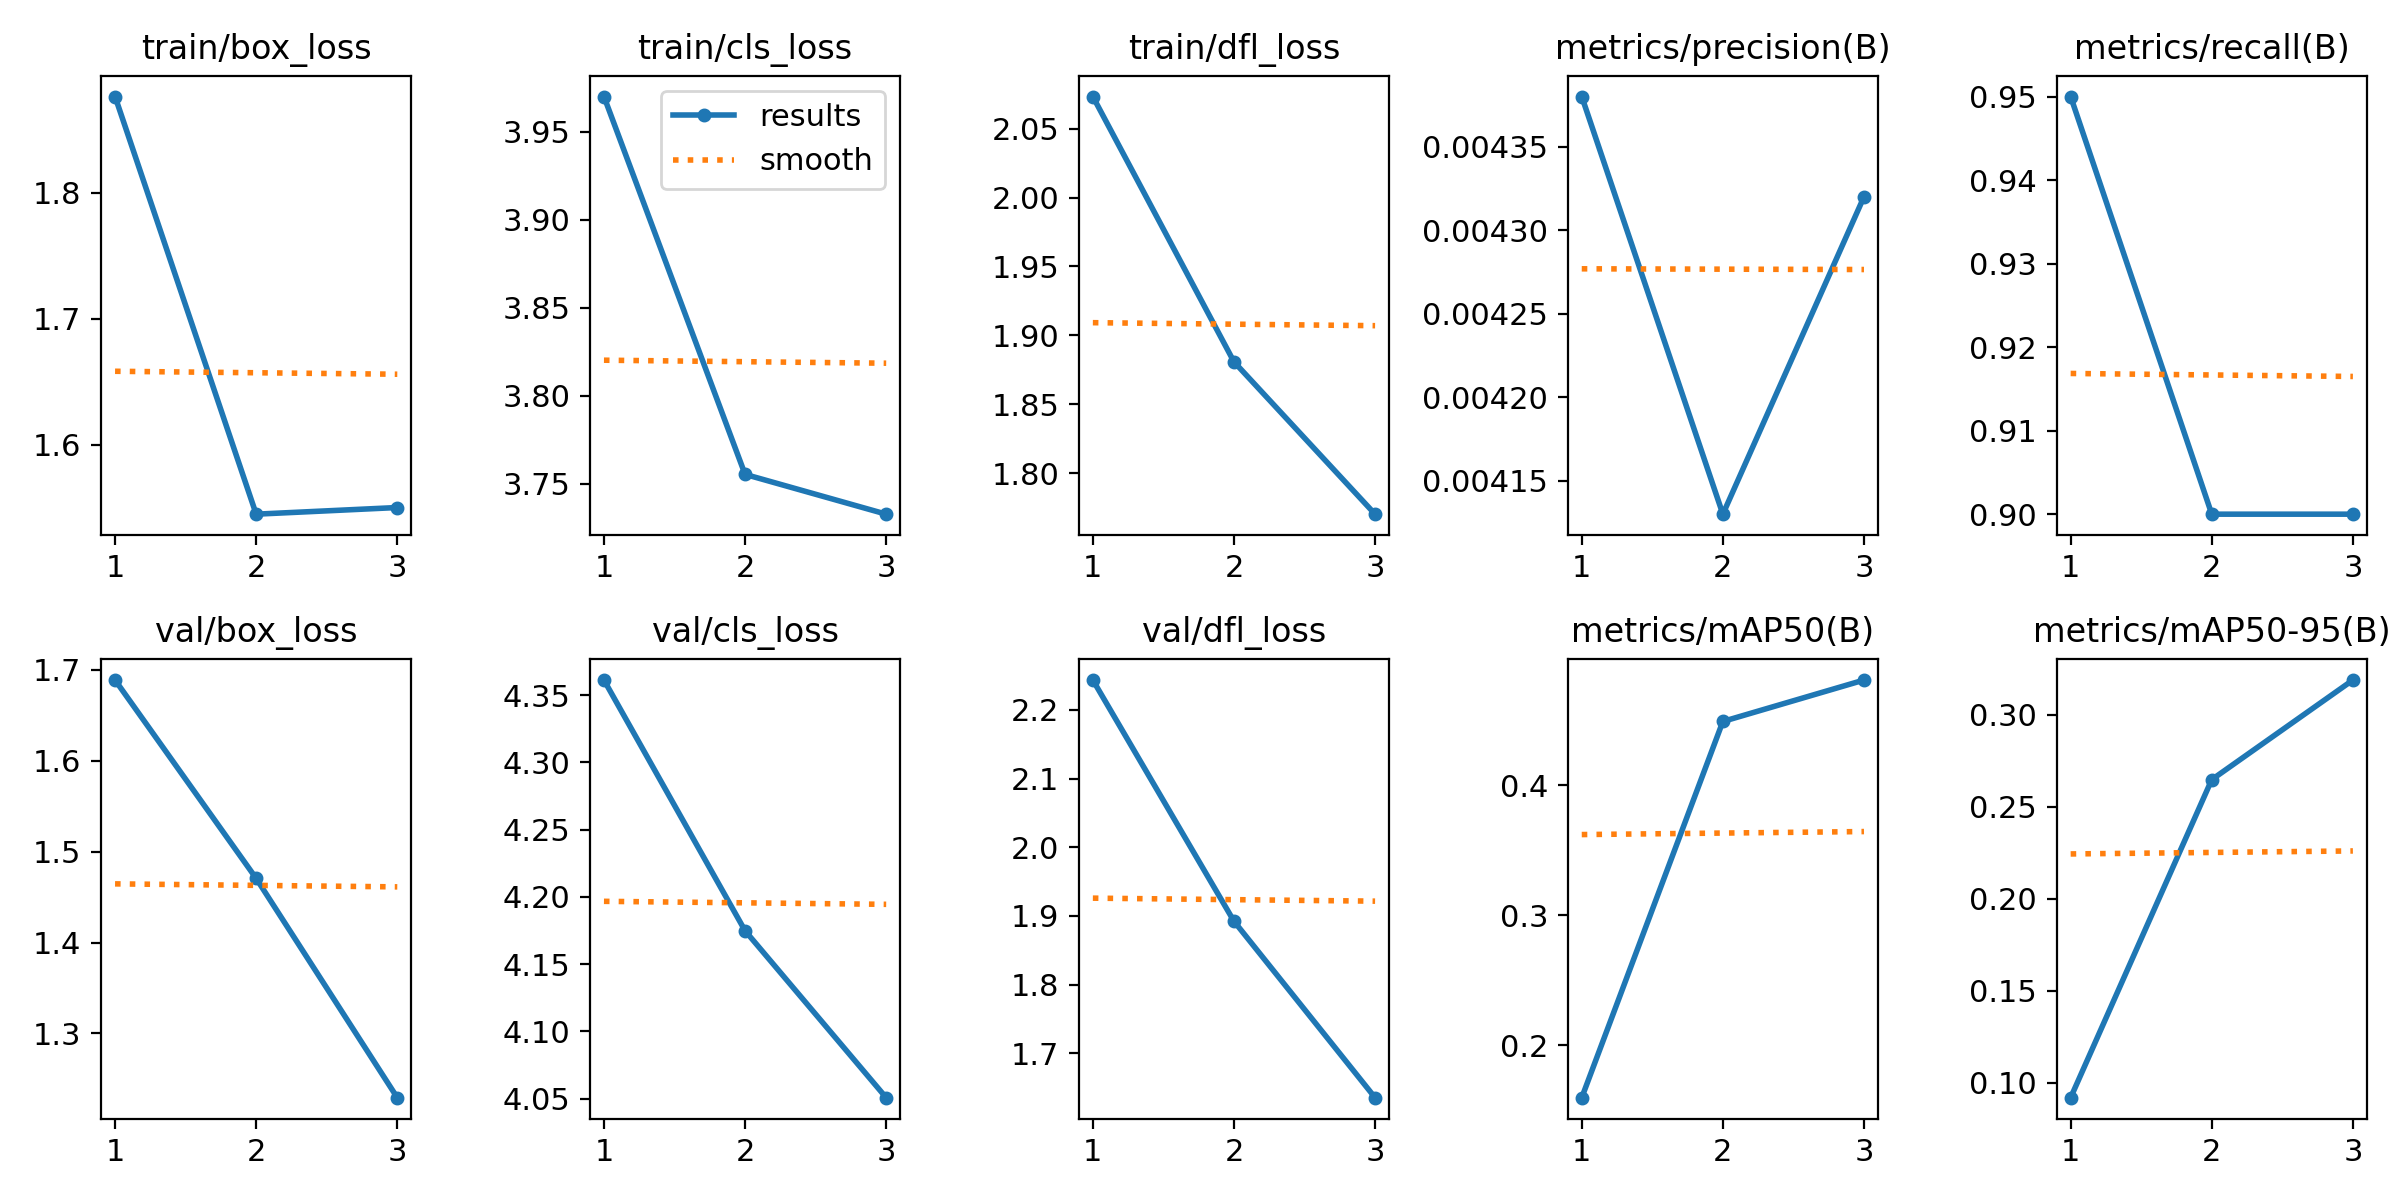

Data behind this chart, as committed beside it:
epoch, time, train/box_loss, train/cls_loss, train/dfl_loss, metrics/precision(B), metrics/recall(B), metrics/mAP50(B), metrics/mAP50-95(B), val/box_loss, val/cls_loss, val/dfl_loss, lr/pg0, lr/pg1, lr/pg2
1, 23.18, 1.877, 3.97, 2.073, 0.00438, 0.95, 0.1598, 0.09188, 1.689, 4.361, 2.243, 4.444e-05, 4.444e-05, 4.444e-05
2, 48.29, 1.545, 3.755, 1.881, 0.00413, 0.9, 0.4492, 0.2647, 1.471, 4.175, 1.892, 6.69933e-05, 6.69933e-05, 6.69933e-05
3, 73.1, 1.55, 3.733, 1.77, 0.00432, 0.9, 0.4811, 0.3189, 1.229, 4.051, 1.635, 5.28836e-05, 5.28836e-05, 5.28836e-05
